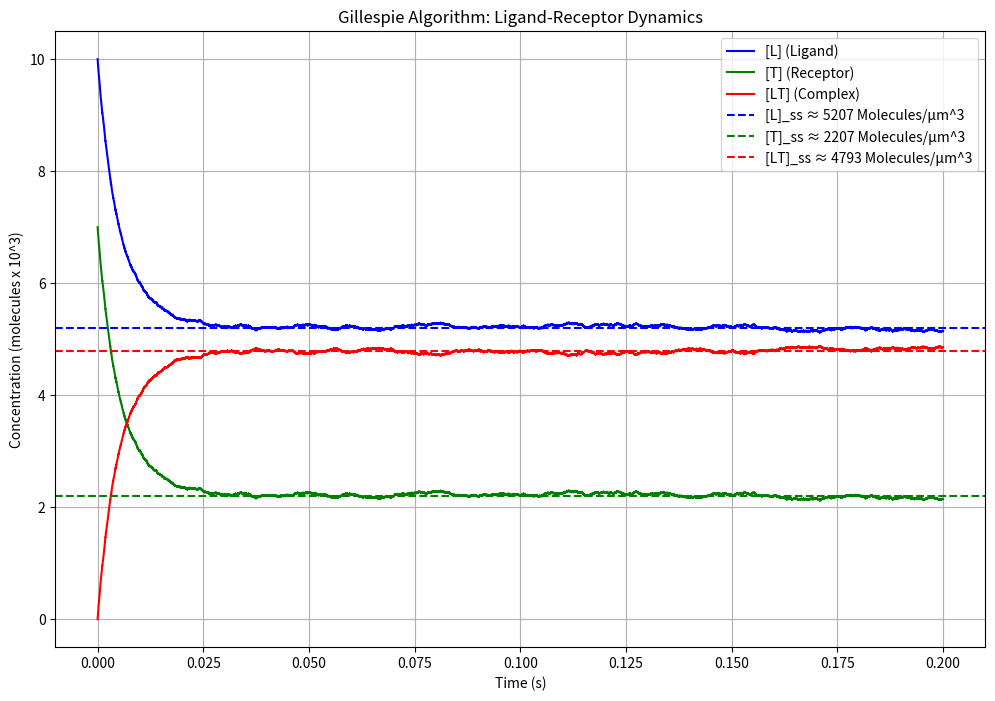

Reproduce this figure in Python.
import numpy as np
import matplotlib.pyplot as plt

# L = 1 # ligand molecule concentration
# T = 1 # receptor molecule concentration
# LT = 1 # bound complex
# Forward reaction: L + T -> LT
# Reverse reaction: LT -> L + T

# # Steady State condition: k_bind * [L] * [T] = k_dissociate * [LT]
# # Law of conservation of mass [L] and [T] are always constant across the system
# # [L] + [LT] = l_0 <=> [L] = l_0 - [LT]
# # [T] + [LT] = t_0 <=> [T] = t_0 - [LT]
# # substitute in the steady state equation
# # k_bind * (l_0 - [LT]) * (t_0 - [LT]) = k_dissociate * [LT] <=>
# # k_bind [LT]^2 - (k_bind * l_0 + k_bind * t_0 + k_dissociate) [LT] + l_bind * l_0 * t_0 

class LigandReceptorSim:
    k_bind: float = 0.0146  # um^3 / molecule * s^-1
    k_dissociate: float = 35.0  # s^-1
    l_0: int = 10000  # initial number of ligand molecules
    t_0: int = 7000   # initial number of receptor molecules
    total_time: float = 0.2

    def simulate(self):
        # Initial conditions
        L = self.l_0  # initial number of ligand molecules
        T = self.t_0  # initial number of receptor molecules
        LT = 0   # initial number of bound complexes
        time = 0.0
        k_bind = self.k_bind
        k_dissociate = self.k_dissociate

        # Arrays to store the time evolution of the system
        times = [time]
        L_values = [L]
        T_values = [T]
        LT_values = [LT]

        # Gillespie algorithm simulation
        while time < self.total_time:
            # Calculate reaction rates
            r_bind = k_bind * L * T
            r_dissociate = k_dissociate * LT
            total_rate = r_bind + r_dissociate

            if total_rate == 0:
                break

            # Time until the next reaction
            tau = np.random.exponential(1 / total_rate)
            time += tau

            # Determine which reaction occurs
            if np.random.rand() < r_bind / total_rate:
                # L + T -> LT
                L -= 1
                T -= 1
                LT += 1
            else:
                # LT -> L + T
                L += 1
                T += 1
                LT -= 1

            # Store the results
            times.append(time)
            L_values.append(L)
            T_values.append(T)
            LT_values.append(LT)

        return times, L_values, T_values, LT_values
    
    def steady_state_concentrations(self):
        l_0 = self.l_0  # initial number of ligand molecules
        t_0 = self.t_0  # initial number of receptor molecules
        k_bind = self.k_bind
        k_dissociate = self.k_dissociate

        # Calculate steady state concentrations
        a = k_bind
        b = -(k_bind * l_0 + k_bind * t_0 + k_dissociate)
        c = k_bind * l_0 * t_0

        # Solving the quadratic equation: a*[LT]^2 + b*[LT] + c = 0
        discriminant = b**2 - 4 * a * c
        LT_ss_1 = (-b + np.sqrt(discriminant)) / (2 * a)
        LT_ss_2 = (-b - np.sqrt(discriminant)) / (2 * a)

        # Steady state concentrations
        L_ss_1 = l_0 - LT_ss_1
        L_ss_2 = l_0 - LT_ss_2
        T_ss_1 = t_0 - LT_ss_1
        T_ss_2 = t_0 - LT_ss_2

        if all(x >= 0 for x in [LT_ss_1, L_ss_1, T_ss_1]):
            return L_ss_1, T_ss_1, LT_ss_1
        
        assert all(x >= 0 for x in [LT_ss_2, L_ss_2, T_ss_2])
        return L_ss_2, T_ss_2, LT_ss_2


def plot_system():
    sim = LigandReceptorSim()
    times, L_values, T_values, LT_values = sim.simulate()
    L_ss, T_ss, LT_ss = sim.steady_state_concentrations()

    # Plotting
    plt.figure(figsize=(12, 8))
    plt.plot(times, np.array(L_values) / 1e3, label='[L] (Ligand)', color='blue')
    plt.plot(times, np.array(T_values) / 1e3,
            label='[T] (Receptor)', color='green')
    plt.plot(times, np.array(LT_values) / 1e3, label='[LT] (Complex)', color='red')

    # Plot steady-state lines
    plt.axhline(y=L_ss / 1e3, color='blue', linestyle='--',
                label=f'[L]_ss ≈ {round(L_ss)} Molecules/µm^3')
    plt.axhline(y=T_ss / 1e3, color='green', linestyle='--',
                label=f'[T]_ss ≈ {round(T_ss)} Molecules/µm^3')
    plt.axhline(y=LT_ss / 1e3, color='red', linestyle='--',
                label=f'[LT]_ss ≈ {round(LT_ss)} Molecules/µm^3')

    plt.xlabel('Time (s)')
    plt.ylabel('Concentration (molecules x 10^3)')
    plt.title('Gillespie Algorithm: Ligand-Receptor Dynamics')
    plt.legend()
    plt.grid(True)
    plt.show()


if __name__ == "__main__":
    plot_system()